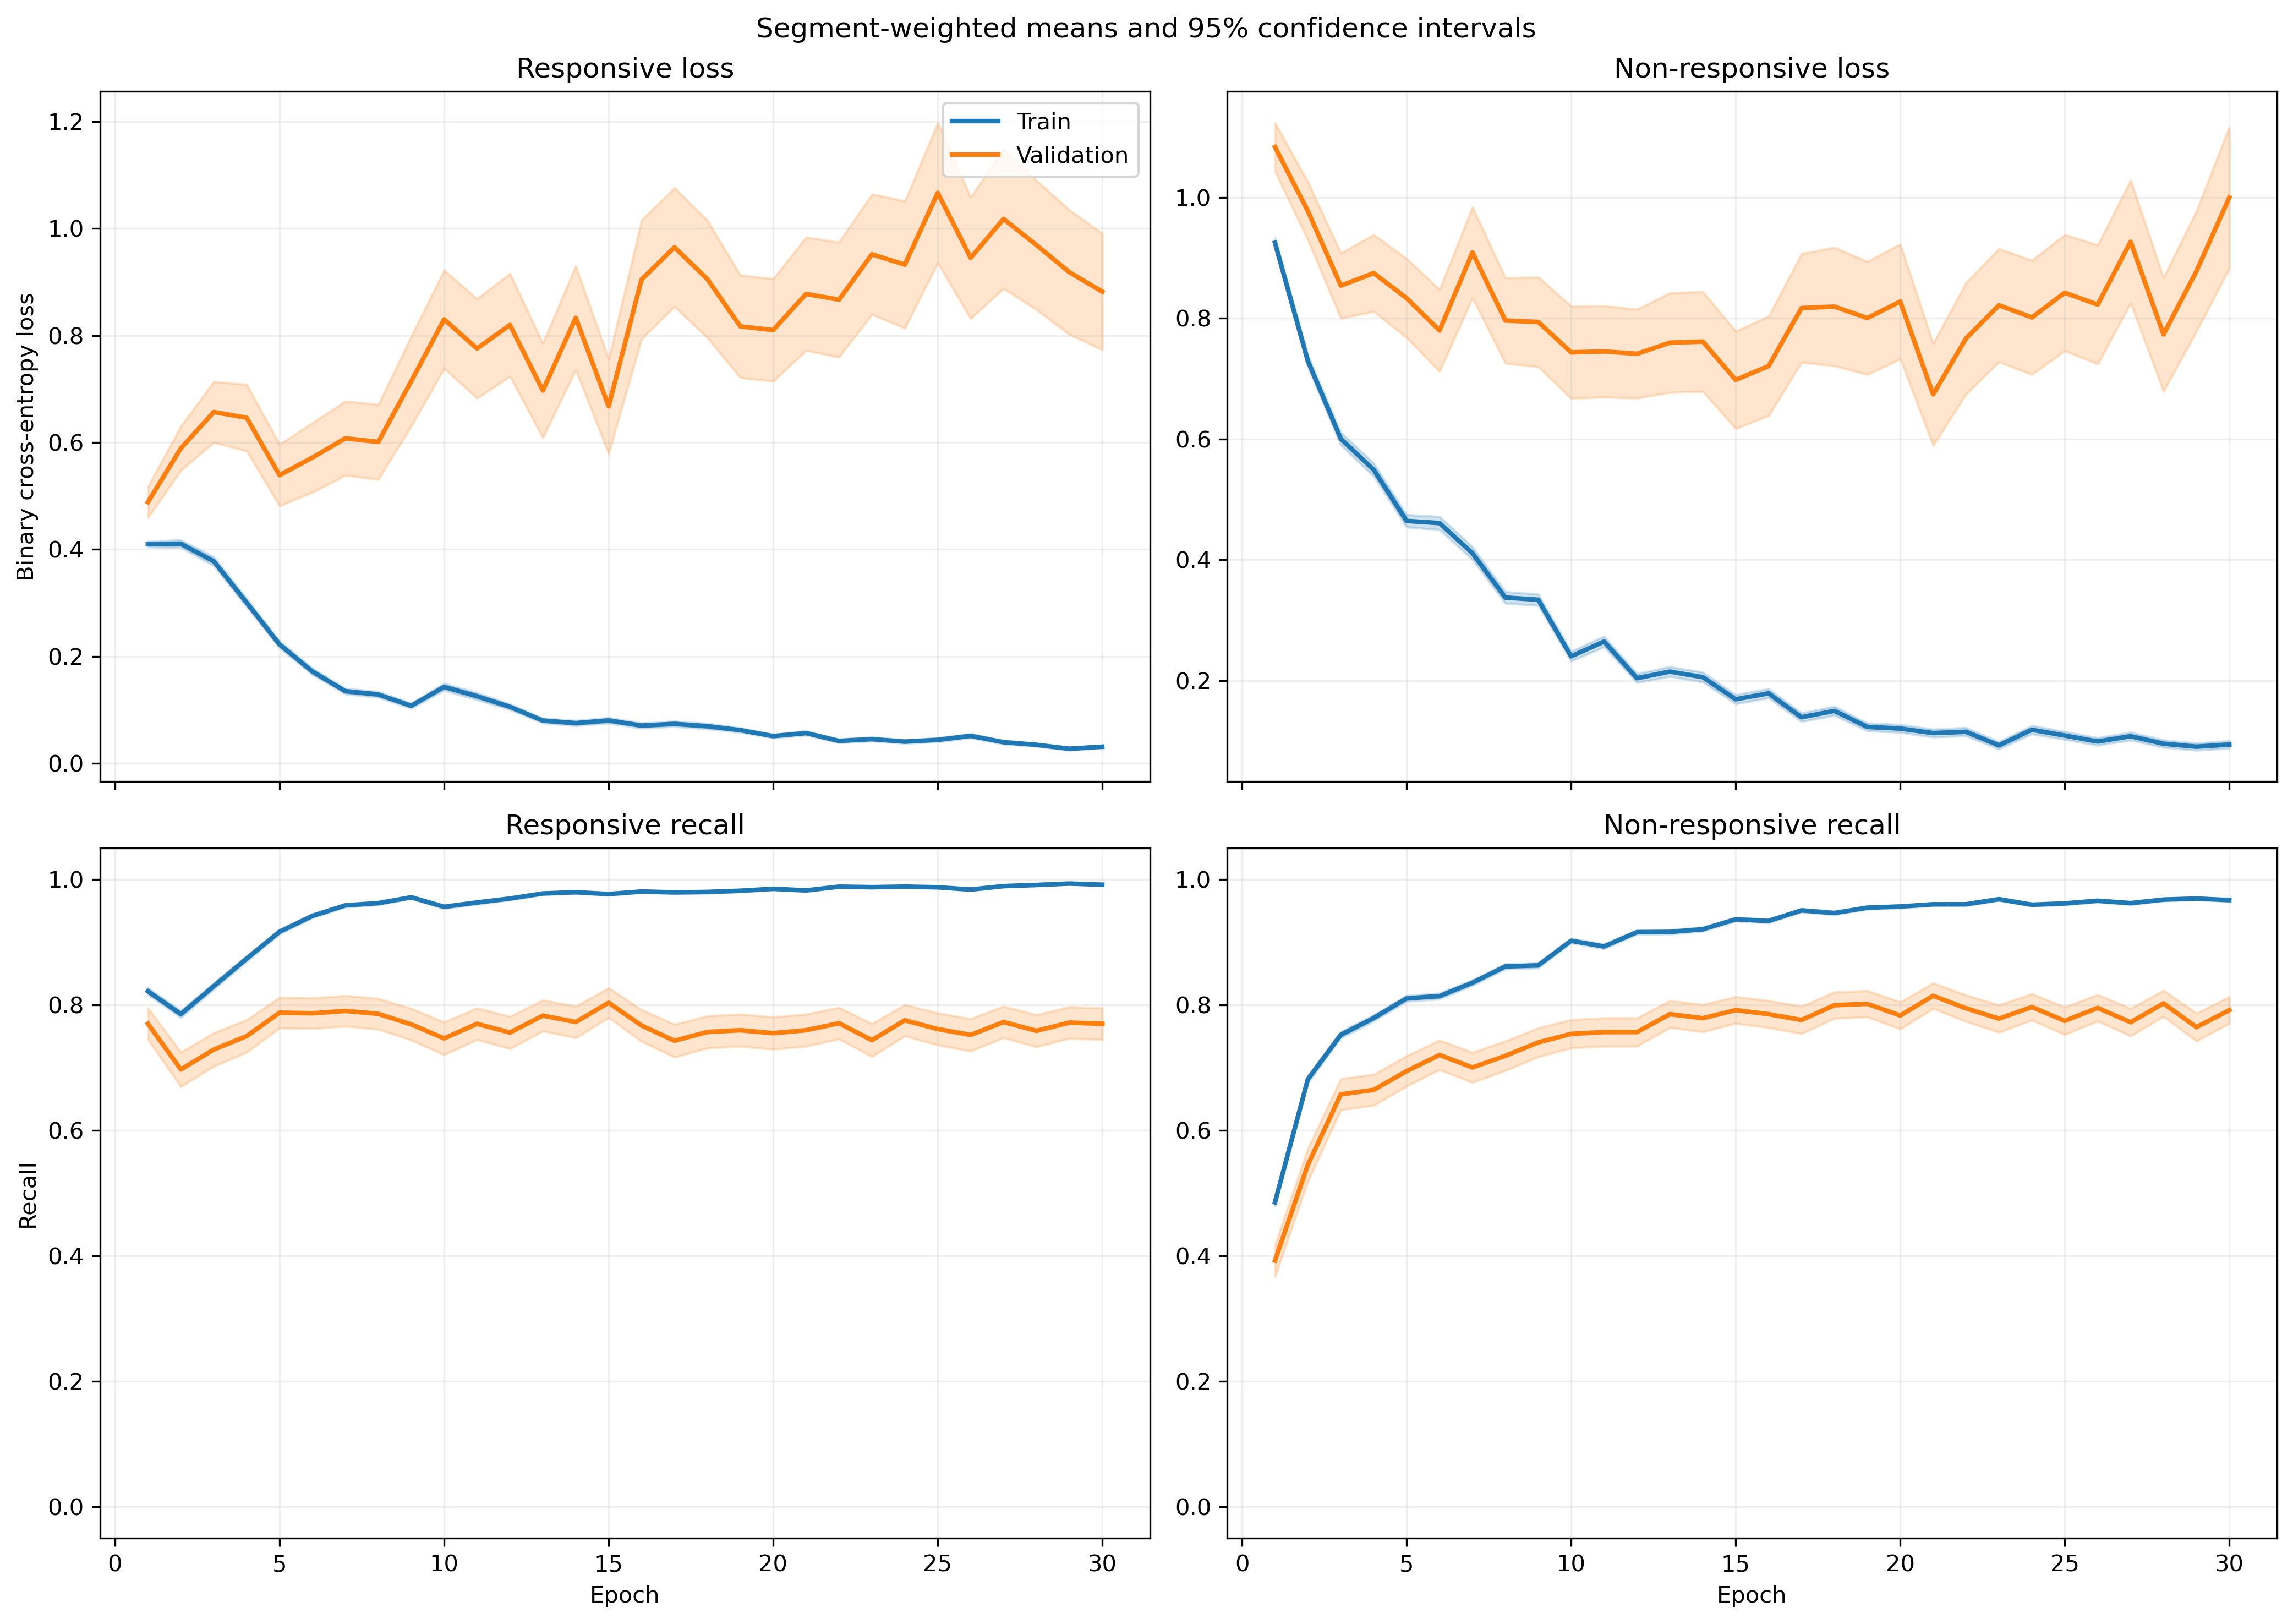

Values plotted in this chart, from the file beside it:
fold, epoch, split, r_loss, r_loss_count, r_loss_sum, r_loss_sum_sq, r_recall, r_recall_count, r_recall_sum, r_recall_sum_sq, nr_loss, nr_loss_count, nr_loss_sum, nr_loss_sum_sq, nr_recall, nr_recall_count, nr_recall_sum, nr_recall_sum_sq
1, 1, train, 0.4395, 1063, 467.2, 349.1, 0.8109, 1063, 862.0, 862.0, 0.8535, 1401, 1196, 1544, 0.5175, 1401, 725.0, 725.0
1, 1, validation, 0.1876, 10, 1.876, 0.4952, 1.0, 10, 10.0, 10.0, , 0, 0.0, 0.0, , 0, 0.0, 0.0
1, 2, train, 0.4096, 1063, 435.4, 451.2, 0.809, 1063, 860.0, 860.0, 0.6493, 1401, 909.6, 1305, 0.7081, 1401, 992.0, 992.0
1, 2, validation, 0.1164, 10, 1.164, 0.1975, 1.0, 10, 10.0, 10.0, , 0, 0.0, 0.0, , 0, 0.0, 0.0
1, 3, train, 0.3295, 1063, 350.2, 592.5, 0.8627, 1063, 917.0, 917.0, 0.6709, 1401, 939.9, 2124, 0.7409, 1401, 1038, 1038
1, 3, validation, 0.04111, 10, 0.4111, 0.01957, 1.0, 10, 10.0, 10.0, , 0, 0.0, 0.0, , 0, 0.0, 0.0
1, 4, train, 0.2617, 1063, 278.2, 317, 0.8937, 1063, 950.0, 950.0, 0.4873, 1401, 682.7, 1280, 0.7987, 1401, 1119, 1119
1, 4, validation, 0.06643, 10, 0.6643, 0.06974, 1.0, 10, 10.0, 10.0, , 0, 0.0, 0.0, , 0, 0.0, 0.0
1, 5, train, 0.2507, 1063, 266.5, 355.7, 0.8937, 1063, 950.0, 950.0, 0.4585, 1401, 642.3, 1379, 0.808, 1401, 1132, 1132
1, 5, validation, 0.0692, 10, 0.692, 0.08128, 1.0, 10, 10.0, 10.0, , 0, 0.0, 0.0, , 0, 0.0, 0.0
1, 6, train, 0.155, 1063, 164.8, 371.3, 0.9558, 1063, 1016, 1016, 0.5407, 1401, 757.5, 1870, 0.7809, 1401, 1094, 1094
1, 6, validation, 0.01733, 10, 0.1733, 0.003394, 1.0, 10, 10.0, 10.0, , 0, 0.0, 0.0, , 0, 0.0, 0.0
1, 7, train, 0.1606, 1063, 170.7, 214.4, 0.9492, 1063, 1009, 1009, 0.2909, 1401, 407.5, 799.8, 0.8765, 1401, 1228, 1228
1, 7, validation, 0.02788, 10, 0.2788, 0.01018, 1.0, 10, 10.0, 10.0, , 0, 0.0, 0.0, , 0, 0.0, 0.0
1, 8, train, 0.06414, 1063, 68.18, 48.68, 0.9915, 1063, 1054, 1054, 0.4327, 1401, 606.3, 1290, 0.8094, 1401, 1134, 1134
1, 8, validation, 0.02135, 10, 0.2135, 0.005065, 1.0, 10, 10.0, 10.0, , 0, 0.0, 0.0, , 0, 0.0, 0.0
1, 9, train, 0.1493, 1063, 158.7, 169.4, 0.953, 1063, 1013, 1013, 0.2693, 1401, 377.3, 624.1, 0.8701, 1401, 1219, 1219
1, 9, validation, 0.1098, 10, 1.098, 0.5045, 0.9, 10, 9.0, 9.0, , 0, 0.0, 0.0, , 0, 0.0, 0.0
1, 10, train, 0.1542, 1063, 163.9, 260.4, 0.9605, 1063, 1021, 1021, 0.19, 1401, 266.2, 449.4, 0.9101, 1401, 1275, 1275
1, 10, validation, 0.03078, 10, 0.3078, 0.02163, 1.0, 10, 10.0, 10.0, , 0, 0.0, 0.0, , 0, 0.0, 0.0
1, 11, train, 0.06965, 1063, 74.03, 94.13, 0.984, 1063, 1046, 1046, 0.2526, 1401, 353.9, 790, 0.8994, 1401, 1260, 1260
1, 11, validation, 0.01674, 10, 0.1674, 0.003801, 1.0, 10, 10.0, 10.0, , 0, 0.0, 0.0, , 0, 0.0, 0.0
1, 12, train, 0.08212, 1063, 87.3, 240.1, 0.9821, 1063, 1044, 1044, 0.1867, 1401, 261.5, 618.7, 0.93, 1401, 1303, 1303
1, 12, validation, 0.01154, 10, 0.1154, 0.003879, 1.0, 10, 10.0, 10.0, , 0, 0.0, 0.0, , 0, 0.0, 0.0
1, 13, train, 0.08125, 1063, 86.37, 182, 0.9821, 1063, 1044, 1044, 0.1491, 1401, 208.9, 450.7, 0.9458, 1401, 1325, 1325
1, 13, validation, 0.03052, 10, 0.3052, 0.04414, 1.0, 10, 10.0, 10.0, , 0, 0.0, 0.0, , 0, 0.0, 0.0
1, 14, train, 0.05997, 1063, 63.75, 109.2, 0.9812, 1063, 1043, 1043, 0.2002, 1401, 280.4, 791.7, 0.9329, 1401, 1307, 1307
1, 14, validation, 0.005001, 10, 0.05001, 0.0004277, 1.0, 10, 10.0, 10.0, , 0, 0.0, 0.0, , 0, 0.0, 0.0
1, 15, train, 0.1146, 1063, 121.8, 306.6, 0.969, 1063, 1030, 1030, 0.124, 1401, 173.7, 406.5, 0.955, 1401, 1338, 1338
1, 15, validation, 0.01003, 10, 0.1003, 0.004364, 1.0, 10, 10.0, 10.0, , 0, 0.0, 0.0, , 0, 0.0, 0.0
1, 16, train, 0.07809, 1063, 83.01, 73.63, 0.9849, 1063, 1047, 1047, 0.1325, 1401, 185.7, 373.6, 0.9529, 1401, 1335, 1335
1, 16, validation, 0.02687, 10, 0.2687, 0.01699, 1.0, 10, 10.0, 10.0, , 0, 0.0, 0.0, , 0, 0.0, 0.0
1, 17, train, 0.05032, 1063, 53.49, 51.09, 0.9868, 1063, 1049, 1049, 0.1344, 1401, 188.3, 439.3, 0.9515, 1401, 1333, 1333
1, 17, validation, 0.00547, 10, 0.0547, 0.000468, 1.0, 10, 10.0, 10.0, , 0, 0.0, 0.0, , 0, 0.0, 0.0
1, 18, train, 0.1085, 1063, 115.4, 170.3, 0.9614, 1063, 1022, 1022, 0.1356, 1401, 190, 313.6, 0.9493, 1401, 1330, 1330
1, 18, validation, 0.007149, 10, 0.07149, 0.0007212, 1.0, 10, 10.0, 10.0, , 0, 0.0, 0.0, , 0, 0.0, 0.0
1, 19, train, 0.03548, 1063, 37.72, 55.86, 0.9934, 1063, 1056, 1056, 0.1294, 1401, 181.3, 424.4, 0.9543, 1401, 1337, 1337
1, 19, validation, 0.003235, 10, 0.03235, 0.0002434, 1.0, 10, 10.0, 10.0, , 0, 0.0, 0.0, , 0, 0.0, 0.0
1, 20, train, 0.06063, 1063, 64.45, 96.77, 0.9774, 1063, 1039, 1039, 0.1157, 1401, 162.1, 451.8, 0.9579, 1401, 1342, 1342
1, 20, validation, 0.002185, 10, 0.02185, 8.526298915967345e-05, 1.0, 10, 10.0, 10.0, , 0, 0.0, 0.0, , 0, 0.0, 0.0
1, 21, train, 0.0729, 1063, 77.5, 138.3, 0.9784, 1063, 1040, 1040, 0.08136, 1401, 114, 278.9, 0.9722, 1401, 1362, 1362
1, 21, validation, 0.005384, 10, 0.05384, 0.000519, 1.0, 10, 10.0, 10.0, , 0, 0.0, 0.0, , 0, 0.0, 0.0
1, 22, train, 0.03372, 1063, 35.84, 55.21, 0.9915, 1063, 1054, 1054, 0.1025, 1401, 143.6, 437.4, 0.9665, 1401, 1354, 1354
1, 22, validation, 0.000879, 10, 0.00879, 1.813246922210965e-05, 1.0, 10, 10.0, 10.0, , 0, 0.0, 0.0, , 0, 0.0, 0.0
1, 23, train, 0.03616, 1063, 38.43, 64.43, 0.9887, 1063, 1051, 1051, 0.08009, 1401, 112.2, 368.4, 0.975, 1401, 1366, 1366
1, 23, validation, 0.001086, 10, 0.01086, 2.710091985136387e-05, 1.0, 10, 10.0, 10.0, , 0, 0.0, 0.0, , 0, 0.0, 0.0
1, 24, train, 0.04509, 1063, 47.93, 29.95, 0.9915, 1063, 1054, 1054, 0.09526, 1401, 133.5, 288.4, 0.965, 1401, 1352, 1352
1, 24, validation, 0.003221, 10, 0.03221, 0.0002641, 1.0, 10, 10.0, 10.0, , 0, 0.0, 0.0, , 0, 0.0, 0.0
1, 25, train, 0.01447, 1063, 15.39, 4.094, 0.9981, 1063, 1061, 1061, 0.09245, 1401, 129.5, 329.8, 0.965, 1401, 1352, 1352
1, 25, validation, 0.03516, 10, 0.3516, 0.1127, 1.0, 10, 10.0, 10.0, , 0, 0.0, 0.0, , 0, 0.0, 0.0
1, 26, train, 0.02297, 1063, 24.42, 37.66, 0.9991, 1063, 1062, 1062, 0.103, 1401, 144.4, 363.9, 0.9622, 1401, 1348, 1348
1, 26, validation, 0.005632, 10, 0.05632, 0.00113, 1.0, 10, 10.0, 10.0, , 0, 0.0, 0.0, , 0, 0.0, 0.0
1, 27, train, 0.0342, 1063, 36.36, 37.88, 0.9925, 1063, 1055, 1055, 0.07002, 1401, 98.1, 316.4, 0.9772, 1401, 1369, 1369
1, 27, validation, 0.008337, 10, 0.08337, 0.00138, 1.0, 10, 10.0, 10.0, , 0, 0.0, 0.0, , 0, 0.0, 0.0
1, 28, train, 0.03233, 1063, 34.37, 37.39, 0.9944, 1063, 1057, 1057, 0.07335, 1401, 102.8, 296.1, 0.9736, 1401, 1364, 1364
1, 28, validation, 0.005788, 10, 0.05788, 0.001677, 1.0, 10, 10.0, 10.0, , 0, 0.0, 0.0, , 0, 0.0, 0.0
1, 29, train, 0.05529, 1063, 58.78, 180.4, 0.9878, 1063, 1050, 1050, 0.07303, 1401, 102.3, 346.9, 0.9779, 1401, 1370, 1370
1, 29, validation, 0.0009774, 10, 0.009774, 2.227343497906986e-05, 1.0, 10, 10.0, 10.0, , 0, 0.0, 0.0, , 0, 0.0, 0.0
1, 30, train, 0.01981, 1063, 21.05, 4.59, 0.9991, 1063, 1062, 1062, 0.1083, 1401, 151.7, 313.4, 0.9572, 1401, 1341, 1341
1, 30, validation, 0.005623, 10, 0.05623, 0.0006466, 1.0, 10, 10.0, 10.0, , 0, 0.0, 0.0, , 0, 0.0, 0.0
... 1,140 more rows
